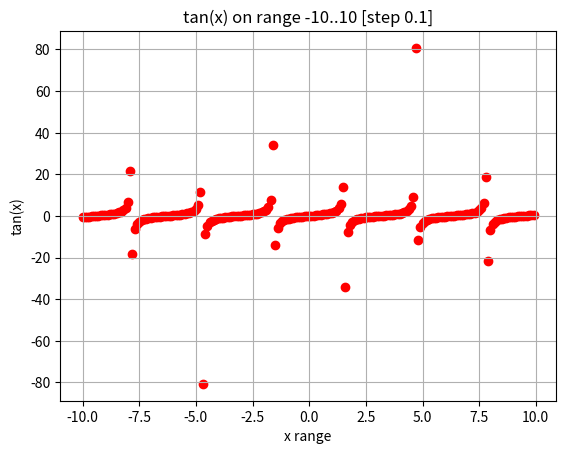

Write Python code to recreate this figure.
import matplotlib
import matplotlib.pyplot as plt
import numpy as np

t = np.arange(-10, 10.0, 0.1) # Data for plotting
s = np.tan(t)

fig, ax = plt.subplots()
ax.scatter(t, s, c="#FF0000")

ax.set(xlabel='x range', ylabel='tan(x)', title='tan(x) on range -10..10 [step 0.1]')
ax.grid()

fig.savefig("exercise1.pdf")
plt.show()
